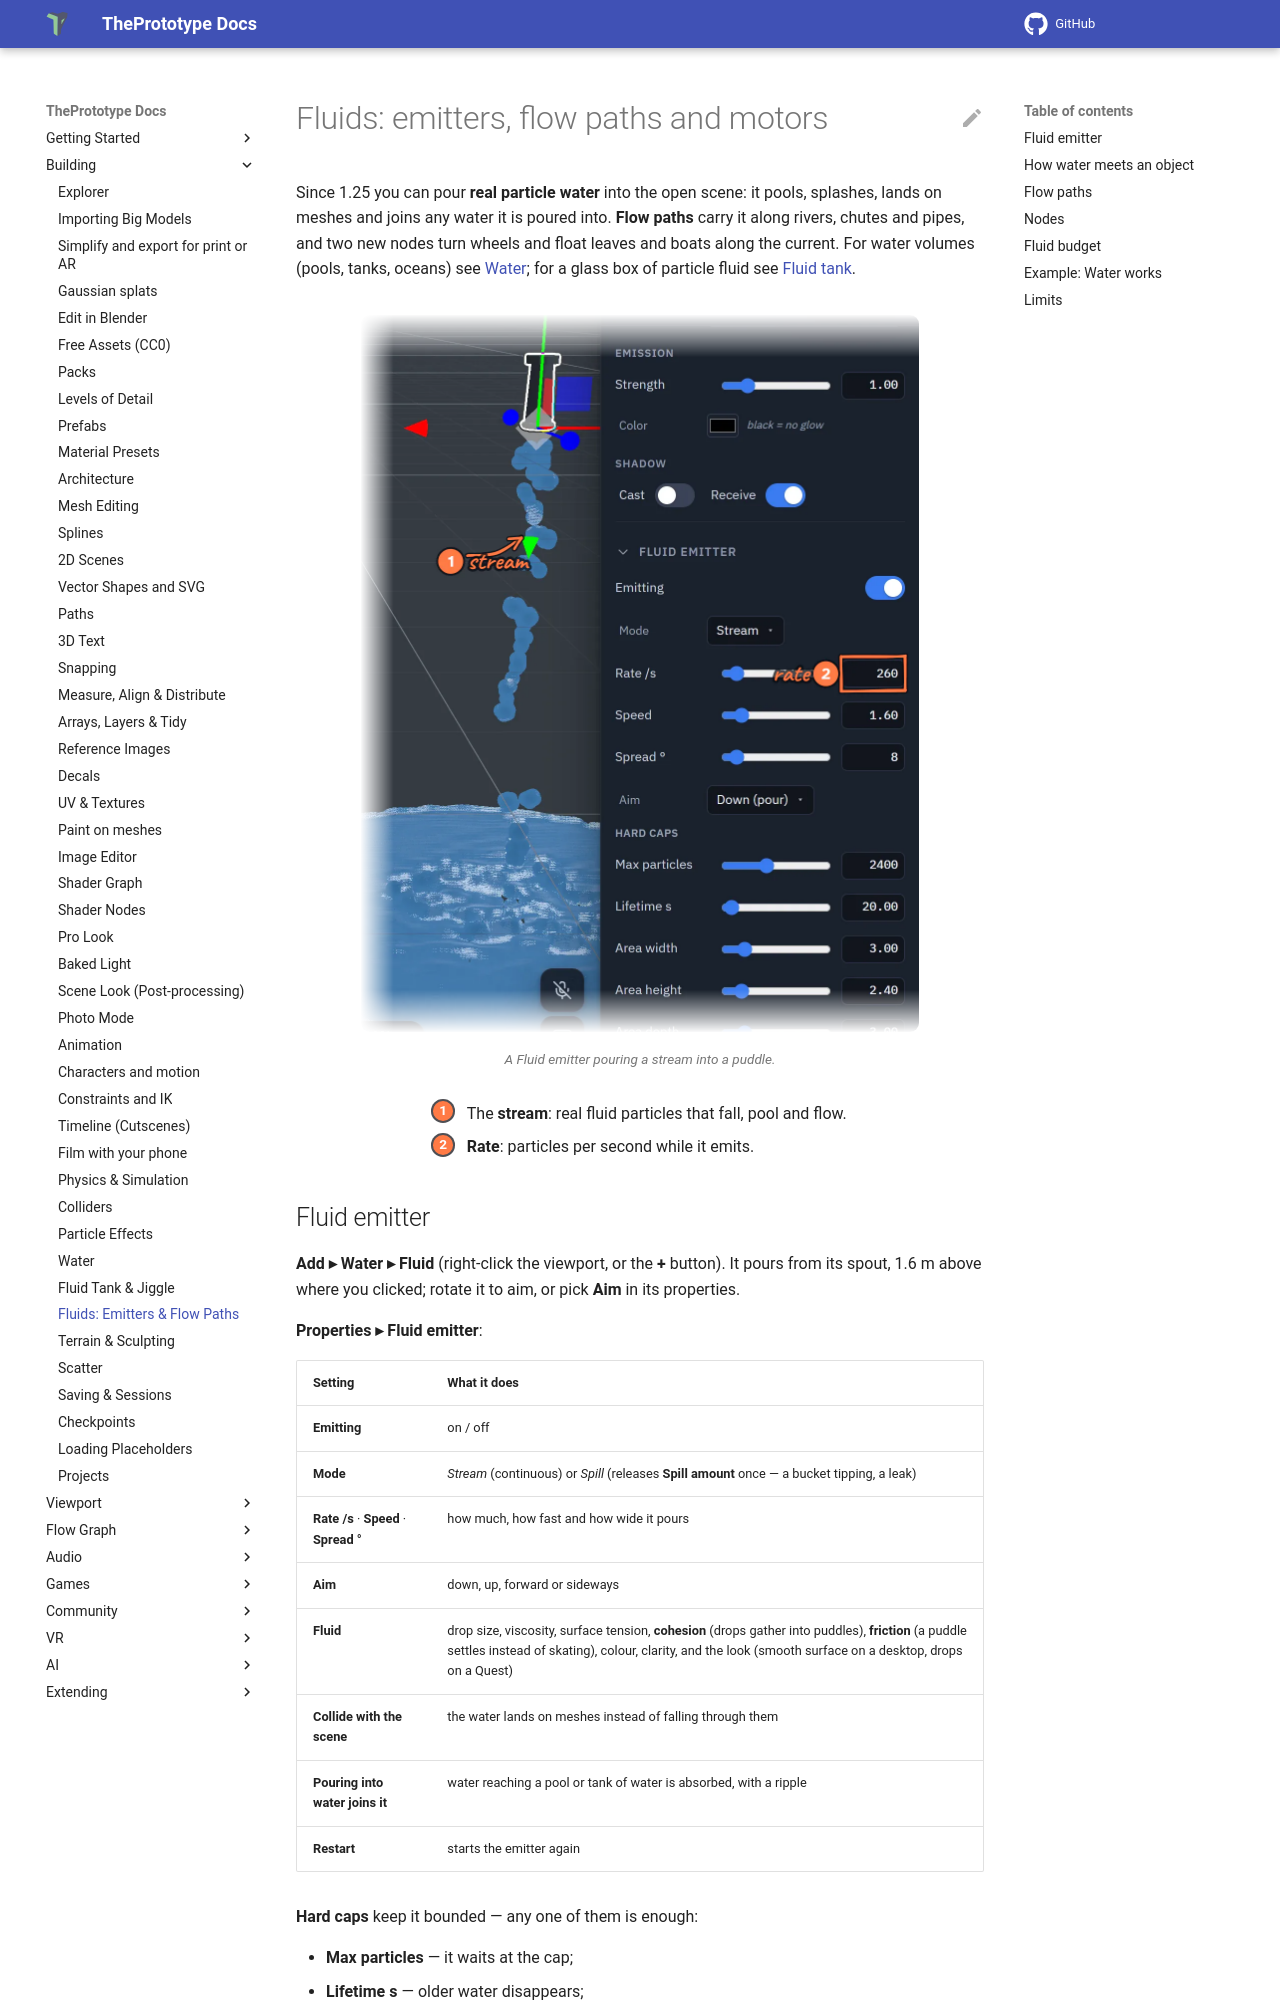

repository: theprototype-app/docs · page: fluids/index.html · generator: mkdocs

# Fluids: emitters, flow paths and motors

Since 1.25 you can pour **real particle water** into the open scene: it pools, splashes, lands on meshes and joins any
water it is poured into. **Flow paths** carry it along rivers, chutes and pipes, and two new nodes turn wheels and float
leaves and boats along the current. For water volumes (pools, tanks, oceans) see [Water](water.md); for a glass box of
particle fluid see [Fluid tank](simulation.md#fluid-tank).

![A Fluid emitter 1.6 m above the floor pouring a stream of water into a puddle, selected, beside its Fluid emitter properties: Emitting, the mode, Rate, Speed, Spread and the area. 1: the stream. 2: Rate per second.](img/fluids/fluid-emitter.webp){ .shot .fade-l .fade-t .fade-b width="560" height="720" loading=lazy }
/// caption
A Fluid emitter pouring a stream into a puddle.
///

<div class="shot-key" markdown>
1. The **stream**: real fluid particles that fall, pool and flow.
2. **Rate**: particles per second while it emits.
</div>

## Fluid emitter

**Add ▸ Water ▸ Fluid** (right-click the viewport, or the **+** button). It pours from its spout, 1.6 m above where you
clicked; rotate it to aim, or pick **Aim** in its properties.

**Properties ▸ Fluid emitter**:

| Setting | What it does |
|---|---|
| **Emitting** | on / off |
| **Mode** | *Stream* (continuous) or *Spill* (releases **Spill amount** once — a bucket tipping, a leak) |
| **Rate /s** · **Speed** · **Spread °** | how much, how fast and how wide it pours |
| **Aim** | down, up, forward or sideways |
| **Fluid** | drop size, viscosity, surface tension, **cohesion** (drops gather into puddles), **friction** (a puddle settles instead of skating), colour, clarity, and the look (smooth surface on a desktop, drops on a Quest) |
| **Collide with the scene** | the water lands on meshes instead of falling through them |
| **Pouring into water joins it** | water reaching a pool or tank of water is absorbed, with a ripple |
| **Restart** | starts the emitter again |

**Hard caps** keep it bounded — any one of them is enough:

- **Max particles** — it waits at the cap;
- **Lifetime s** — older water disappears;
- **Area** (width / height / depth, and how far **below** the spout it reaches) — water leaving the area is gone. With
  **Area floor holds water** off, it falls out of the bottom.

Each player simulates their own splash; the settings are shared and undoable. An emitter pauses while it is off-screen,
and the simulation transport's **Pause** and **Reset** hold and clear it with the rest of the
[simulation](physics.md#the-simulation-controls-hud).
